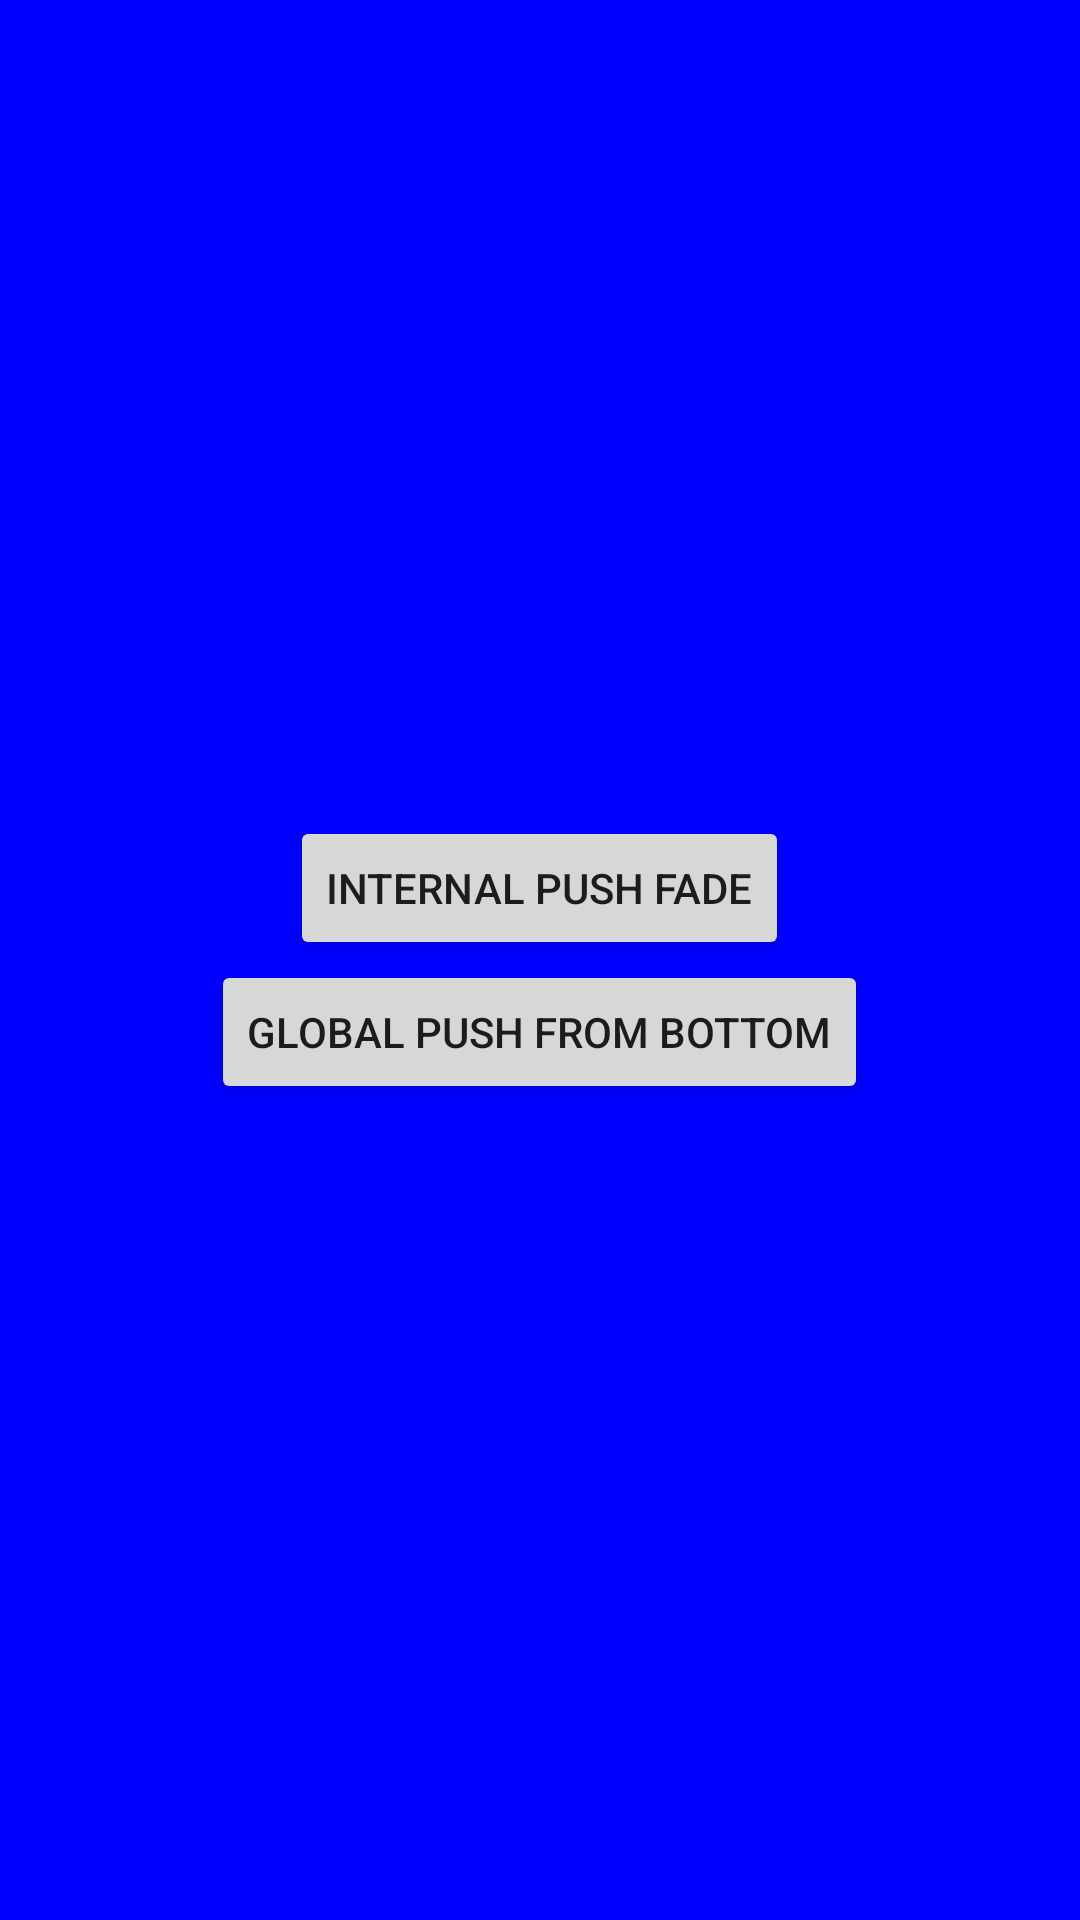

Here is an Android app screen rendered from its layout file. Give the layout XML and the strings, colors and styles it references.
<!-- AndroidManifest.xml: application theme Theme.FragmentExp -->
<!-- res/layout/page_blue.xml -->
<?xml version="1.0" encoding="utf-8"?>
<layout xmlns:android="http://schemas.android.com/apk/res/android">

    <data></data>

    <FrameLayout
        android:layout_width="match_parent"
        android:layout_height="match_parent"
        android:background="#0000ff">

        <LinearLayout
            android:layout_width="wrap_content"
            android:layout_height="wrap_content"
            android:layout_gravity="center"
            android:gravity="center_horizontal"
            android:orientation="vertical">

            <Button
                android:id="@+id/internalButton"
                android:layout_width="wrap_content"
                android:layout_height="wrap_content"
                android:text="INTERNAL PUSH FADE" />

            <Button
                android:id="@+id/globalButton"
                android:layout_width="wrap_content"
                android:layout_height="wrap_content"
                android:text="GLOBAL PUSH FROM BOTTOM" />
        </LinearLayout>

    </FrameLayout>
</layout>
<!-- resources referenced by this layout -->
<resources>
  <style name="Theme.FragmentExp" parent="Theme.MaterialComponents.Light.NoActionBar">
          <item name="windowActionBar">false</item>
          <item name="windowNoTitle">true</item>
          <item name="android:windowDrawsSystemBarBackgrounds">true</item>
          <item name="android:windowLightStatusBar" tools:targetApi="m">true</item>
          <item name="android:statusBarColor" tools:targetApi="l">@android:color/black</item>
  
          
          <item name="colorPrimary">@color/black</item>
          <item name="colorPrimaryVariant">#404040</item>
          <item name="colorOnPrimary">@color/white</item>
  
          
          <item name="colorSecondary">#ff8080</item>
          <item name="colorSecondaryVariant">#aa4040</item>
          <item name="colorOnSecondary">@color/black</item>
      </style>
  <!-- not gathered from this repository: default colours our renderer supplied (Android Studio template values) -->
  <color name="black">#FF000000</color>
  <color name="white">#FFFFFFFF</color>
</resources>
